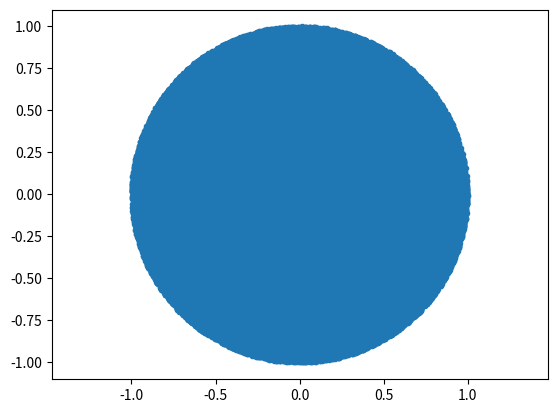

This figure's Python source:
"""
Explaination for the problem can be found at:

https://math.stackexchange.com/questions/1307287/random-uniformly-distributed-points-in-a-circle

https://programming.guide/random-point-within-circle.html

http://www.anderswallin.net/2009/05/uniform-random-points-in-a-circle-using-polar-coordinates/

https://stackoverflow.com/questions/5837572/generate-a-random-point-within-a-circle-uniformly


"""

import math
import random
import matplotlib.pyplot as plt

x_val = []
y_val = []

for i in range(10**5):
	r = math.sqrt(random.random())
	theta = 2*math.pi*random.random()

	x = r*math.sin(theta)
	y = r*math.cos(theta)

	x_val.append(x)
	y_val.append(y)

plt.plot(x_val, y_val, '.')
plt.show()
plt.axis('equal')